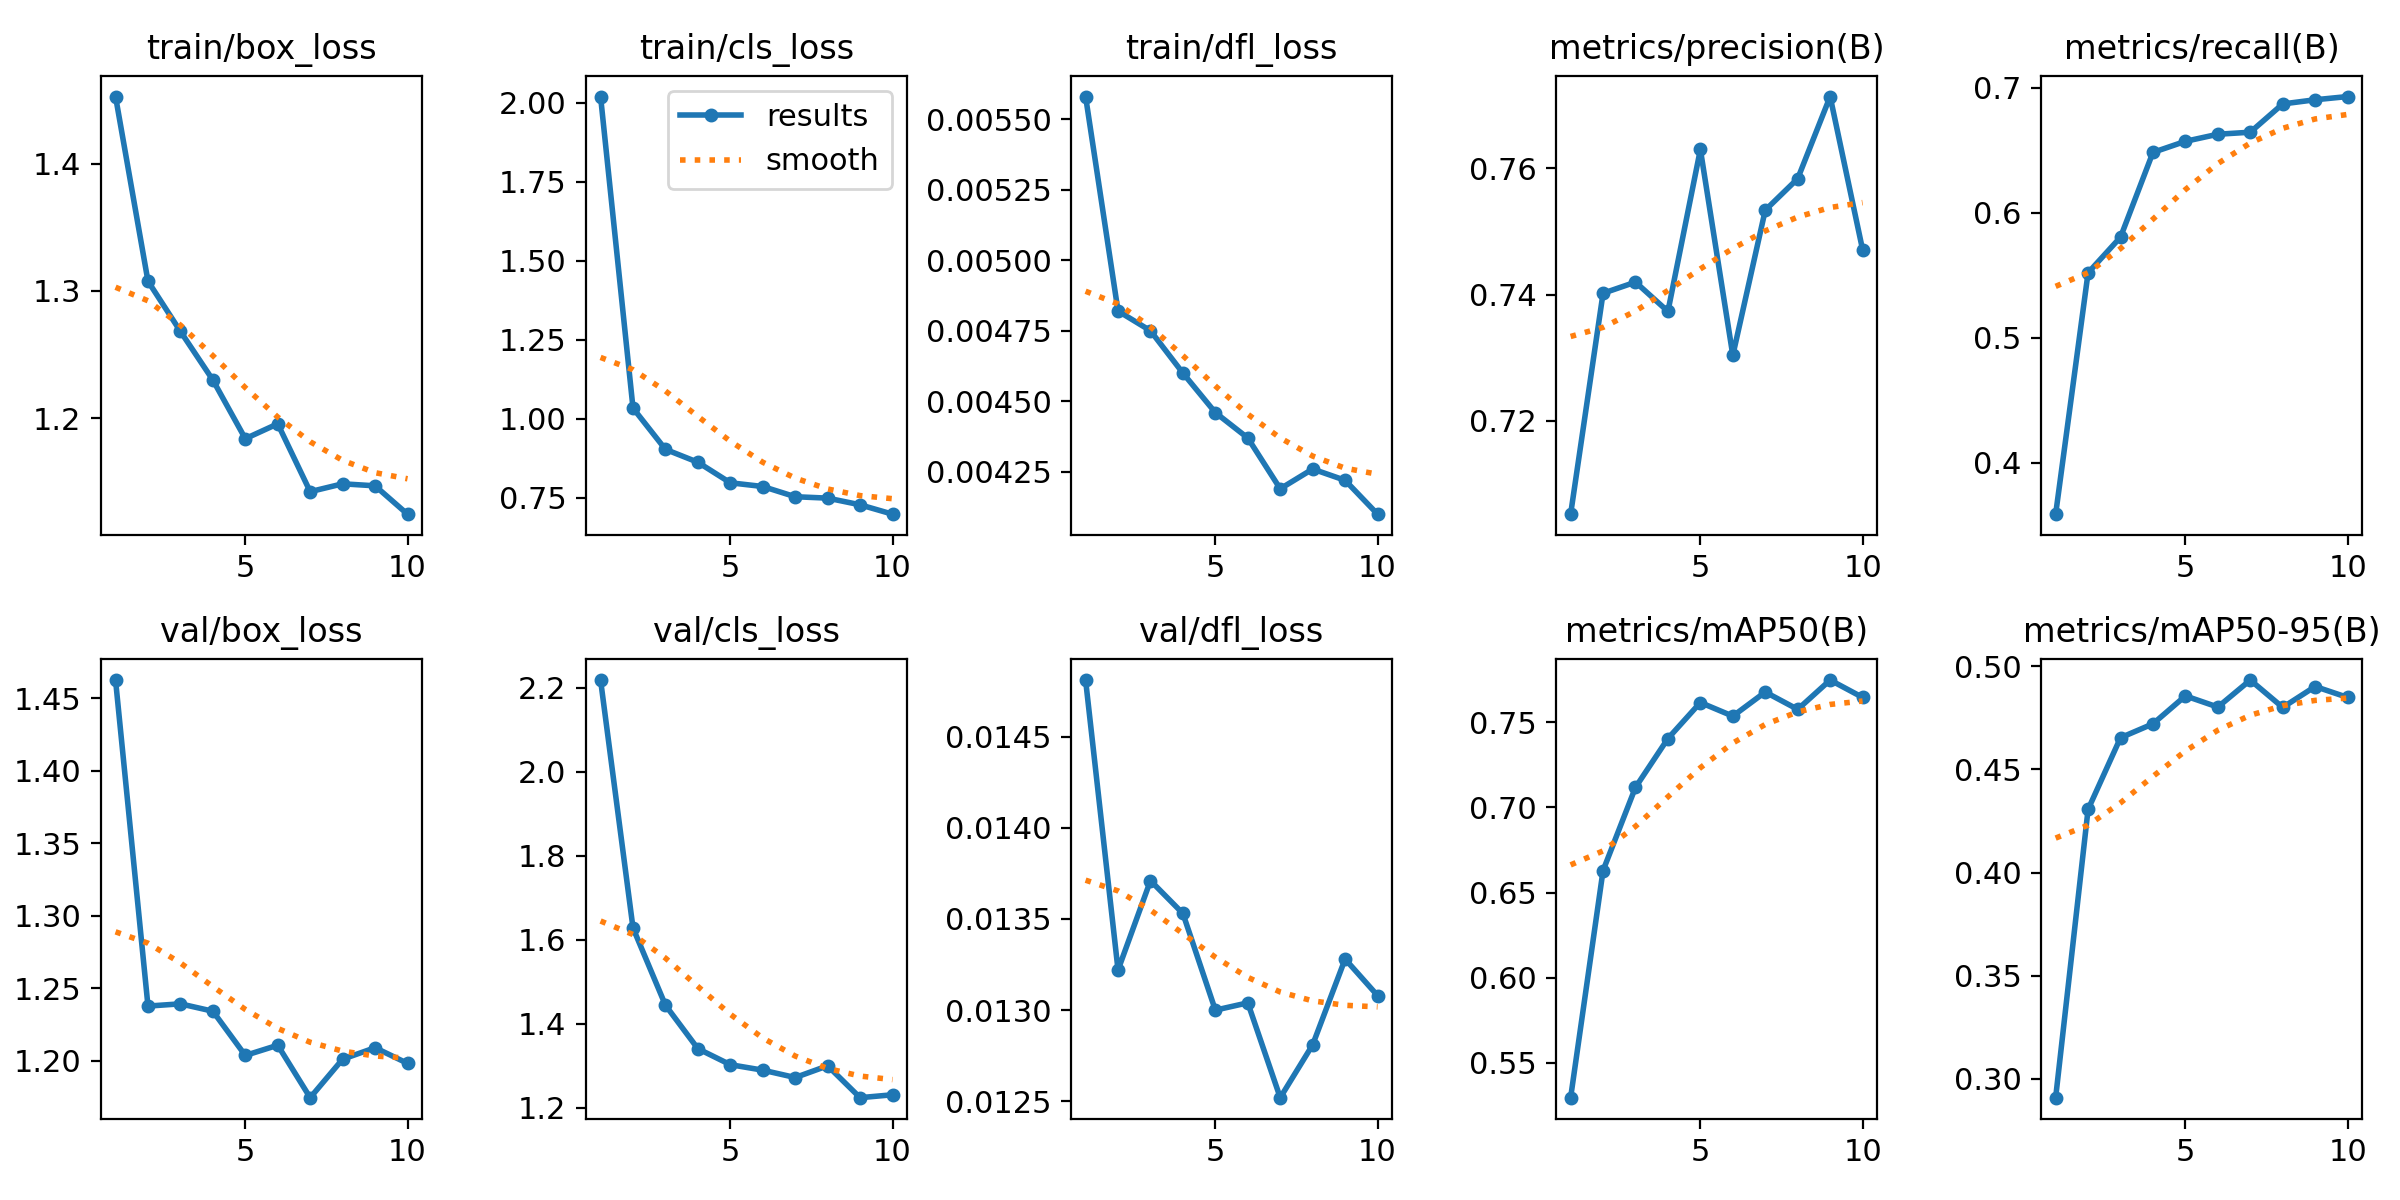

Source data for this figure (header and first rows):
epoch, time, train/box_loss, train/cls_loss, train/dfl_loss, metrics/precision(B), metrics/recall(B), metrics/mAP50(B), metrics/mAP50-95(B), val/box_loss, val/cls_loss, val/dfl_loss, lr/pg0, lr/pg1, lr/pg2
1, 11.88, 1.453, 2.02, 0.00558, 0.7053, 0.3589, 0.5296, 0.2909, 1.463, 2.218, 0.01481, 0.0001941, 0.0001941, 0.08078
2, 16.21, 1.308, 1.034, 0.00482, 0.7402, 0.5521, 0.663, 0.4306, 1.238, 1.628, 0.01322, 0.0003551, 0.0003551, 0.06094
3, 20.8, 1.268, 0.9035, 0.00475, 0.742, 0.5806, 0.7118, 0.4653, 1.239, 1.444, 0.01371, 0.0004765, 0.0004765, 0.04106
4, 25.09, 1.23, 0.8627, 0.0046, 0.7373, 0.6485, 0.7405, 0.472, 1.234, 1.341, 0.01353, 0.0005583, 0.0005583, 0.02115
5, 29.32, 1.184, 0.7978, 0.00446, 0.763, 0.6573, 0.7617, 0.4856, 1.204, 1.303, 0.013, 0.0006004, 0.0006004, 0.001189
6, 33.56, 1.196, 0.786, 0.00437, 0.7304, 0.663, 0.7537, 0.4802, 1.211, 1.29, 0.01304, 0.000505, 0.000505, 0.000505
7, 37.75, 1.142, 0.7537, 0.00419, 0.7533, 0.6646, 0.7678, 0.4933, 1.175, 1.272, 0.01252, 0.000406, 0.000406, 0.000406
8, 41.93, 1.148, 0.7493, 0.00426, 0.7583, 0.6872, 0.7576, 0.48, 1.201, 1.3, 0.01281, 0.000307, 0.000307, 0.000307
9, 46.31, 1.147, 0.7282, 0.00422, 0.7713, 0.6906, 0.7748, 0.4901, 1.209, 1.224, 0.01328, 0.000208, 0.000208, 0.000208
10, 50.51, 1.125, 0.6985, 0.0041, 0.7471, 0.6932, 0.7647, 0.4848, 1.198, 1.231, 0.01308, 0.000109, 0.000109, 0.000109
